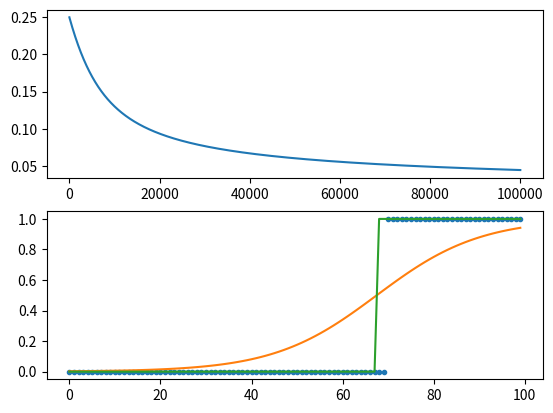

Write the Python code that produced this figure.
#!/usr/bin/env python2
# -*- coding: utf-8 -*-
# Author: Alessandro Guazzi

import numpy as np
from scipy.stats import norm
import matplotlib.pyplot as plt


class GradientDescent:

    def __init__(self, x, y, alpha, iterations):
        self.x = x
        self.y = y
        self.alpha = alpha
        self.iterations = iterations

        self.m = x.shape[1]
        self.n = x.shape[0]
        self.theta = np.zeros([self.m, 1])
        self.xtrans = x.transpose()
        self.grad = np.zeros([self.m, 1])
        self.cost = np.zeros(self.n)
        self.loss = np.zeros([iterations, 1])
        self.hypo = np.zeros(self.n)

    def calculate_hypothesis(self):
        self.hypo = np.dot(self.x, self.theta)

    def calculate_gradient(self):
        self.grad = np.dot(self.xtrans, self.cost) / self.n

    def calculate_cost(self):
        self.cost = self.hypo - self.y

    def update_theta(self):
        self.theta = self.theta - self.alpha * self.grad

    def batch(self, i):
        self.calculate_hypothesis()
        self.calculate_cost()
        self.loss[i] = np.sum(self.cost ** 2) / self.n
        self.calculate_gradient()
        self.update_theta()

    def run(self):
        for i in range(self.iterations):
            self.batch(i)


class LinearRegression(GradientDescent):
    pass


class LogisticRegression(GradientDescent):

    @staticmethod
    def sigmoid(k):
        return 1 / (1 + np.exp(k))

    def calculate_hypothesis(self):
        # Correct the hypothesis to lie between 0 and 1
        self.hypo = self.sigmoid(np.dot(self.x, self.theta))

    def update_theta(self):
        # Correct to a positive as are using gradient ascent (MLE)
        self.theta = self.theta + self.alpha * self.grad


class ProbitRegression(GradientDescent):

    def calculate_hypothesis(self):
        # Probit model takes the CDF as the function to normalise between 0 and 1
        self.hypo = norm.cdf(np.dot(self.x, self.theta))

    def calculate_gradient(self):
        # Gradient does not simplify much in the case of the Probit model
        linear = np.dot(self.x, self.theta)
        pdf = norm.pdf(linear)
        cdf = norm.cdf(linear)
        f1 = np.divide(pdf, cdf)
        f2 = np.divide(pdf, (1 - cdf))
        self.grad = np.dot(self.xtrans, np.multiply(self.y, f1) - np.multiply(1 - self.y, f2)) / self.n

    def update_theta(self):
        # Correct for gradient ascent
        self.theta = self.theta + self.alpha * self.grad


def test(family):
    if family == 'linear':
        xx = np.ones([100, 2])
        xx[:, 1] = range(0, 100)
        var = 5
        yy = np.dot(xx, [[50], [5]]) + var * np.random.randn(100, 1)
    elif (family == 'logistic') | (family == 'probit'):
        xx = np.ones([100, 2])
        xx[:, 1] = range(0, 100)
        yy = np.zeros([100, 1])
        yy[70:] = 1

    if family == 'linear':
        gd = LinearRegression(xx, yy, 0.0001, 10000)
        gd.run()
    elif family == 'logistic':
        gd = LogisticRegression(xx, yy, 0.001, 100000)
        gd.run()
    elif family == 'probit':
        gd = ProbitRegression(xx, yy, 0.001, 100000)
        gd.run()

    if family == 'linear':
        f, axarr = plt.subplots(2, sharex=False)
        axarr[0].plot(gd.loss)

        axarr[1].plot(xx[:, 1], yy, '.')
        axarr[1].plot(xx[:, 1], np.dot(xx, gd.theta), '-')

    elif (family == 'logistic') | (family == 'probit'):
        f, axarr = plt.subplots(2, sharex=False)
        axarr[0].plot(gd.loss)

        axarr[1].plot(xx[:, 1], yy, '.')

        if family == 'logistic':
            yest = LogisticRegression.sigmoid(np.dot(xx, gd.theta))
        elif family == 'probit':
            yest = norm.cdf(np.dot(xx, gd.theta))

        axarr[1].plot(xx[:, 1], yest, '-')
        axarr[1].plot(xx[:, 1], yest >= 0.5, '-')

    plt.show()

if __name__ == "__main__":
    # Test the logistic regression
    test('logistic')
